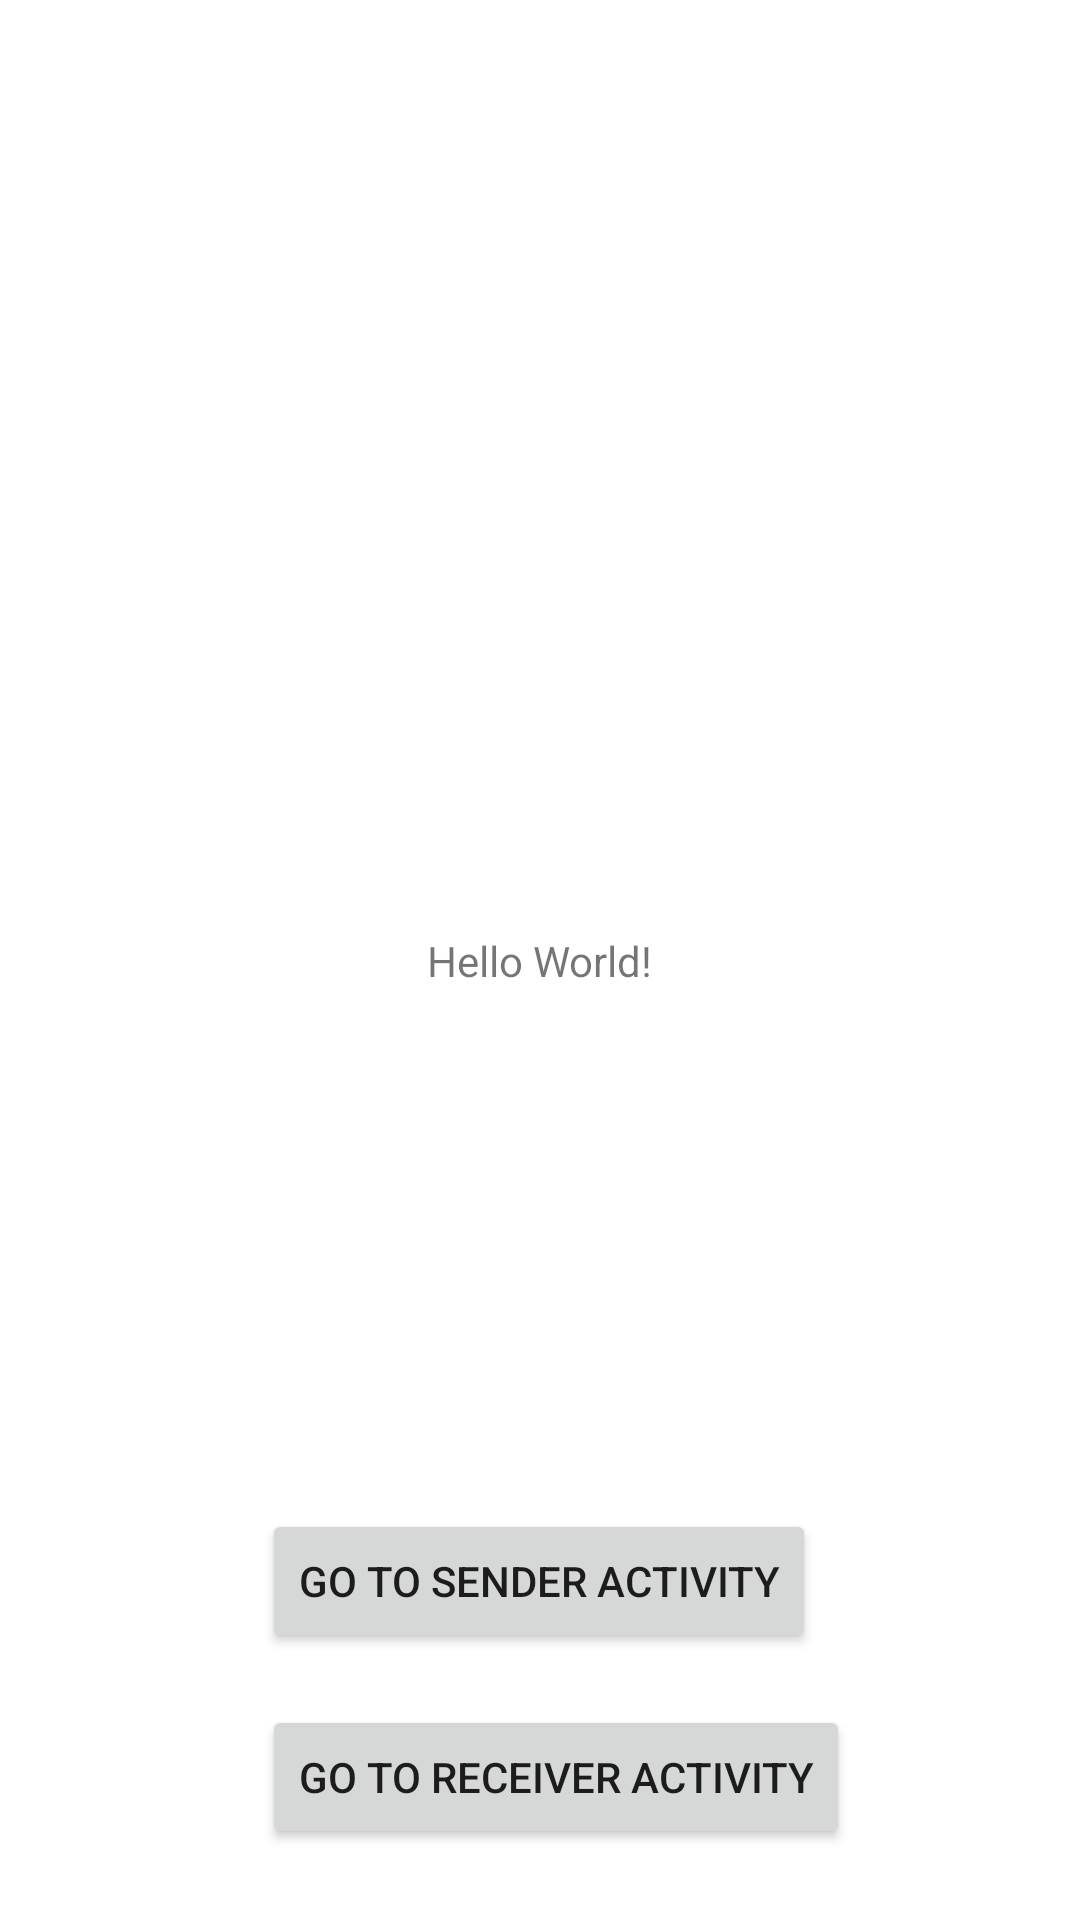

Write the Android layout XML for this screen, with the resource values it uses.
<!-- AndroidManifest.xml: application theme Theme.MyBroadcastReceiverApp -->
<!-- res/layout/activity_main.xml -->
<?xml version="1.0" encoding="utf-8"?>
<androidx.constraintlayout.widget.ConstraintLayout xmlns:android="http://schemas.android.com/apk/res/android"
    xmlns:app="http://schemas.android.com/apk/res-auto"
    xmlns:tools="http://schemas.android.com/tools"
    android:layout_width="match_parent"
    android:layout_height="match_parent"
    tools:context=".MainActivity">

    <TextView
        android:id="@+id/showBroadCastMessage"
        android:layout_width="wrap_content"
        android:layout_height="wrap_content"
        android:text="Hello World!"
        app:layout_constraintBottom_toBottomOf="parent"
        app:layout_constraintEnd_toEndOf="parent"
        app:layout_constraintStart_toStartOf="parent"
        app:layout_constraintTop_toTopOf="parent" />

    <Button
        android:id="@+id/gotoSenderActivity"
        android:layout_width="wrap_content"
        android:layout_height="wrap_content"
        android:layout_marginTop="84dp"
        android:text="Go To Sender Activity"
        app:layout_constraintBottom_toBottomOf="parent"
        app:layout_constraintEnd_toEndOf="parent"
        app:layout_constraintHorizontal_bias="0.498"
        app:layout_constraintStart_toStartOf="parent"
        app:layout_constraintTop_toBottomOf="@+id/showBroadCastMessage" />

    <Button
        android:id="@+id/goToReceiverActivity"
        android:layout_width="wrap_content"
        android:layout_height="wrap_content"
        android:layout_marginTop="16dp"
        android:text="Go To Receiver Activity"
        app:layout_constraintBottom_toBottomOf="parent"
        app:layout_constraintEnd_toEndOf="@+id/gotoSenderActivity"
        app:layout_constraintHorizontal_bias="0.0"
        app:layout_constraintStart_toStartOf="@+id/gotoSenderActivity"
        app:layout_constraintTop_toBottomOf="@+id/gotoSenderActivity"
        app:layout_constraintVertical_bias="0.052" />

</androidx.constraintlayout.widget.ConstraintLayout>
<!-- resources referenced by this layout -->
<resources>
  <style name="Theme.MyBroadcastReceiverApp" parent="Theme.MaterialComponents.DayNight.DarkActionBar">
          
          <item name="colorPrimary">@color/purple_500</item>
          <item name="colorPrimaryVariant">@color/purple_700</item>
          <item name="colorOnPrimary">@color/white</item>
          
          <item name="colorSecondary">@color/teal_200</item>
          <item name="colorSecondaryVariant">@color/teal_700</item>
          <item name="colorOnSecondary">@color/black</item>
          
          <item name="android:statusBarColor">?attr/colorPrimaryVariant</item>
          
      </style>
  <!-- not gathered from this repository: default colours our renderer supplied (Android Studio template values) -->
  <color name="purple_500">#FF6200EE</color>
  <color name="purple_700">#FF3700B3</color>
  <color name="teal_200">#FF03DAC5</color>
  <color name="teal_700">#FF018786</color>
  <color name="black">#FF000000</color>
  <color name="white">#FFFFFFFF</color>
</resources>
